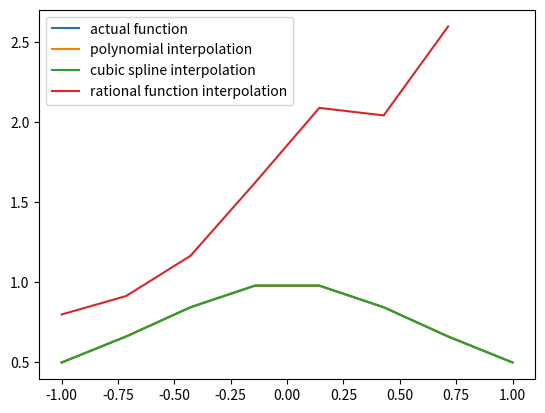

Recreate this plot in Python.
## PHYS512 Problem Set 1
# [redacted]
## ==========================
## Problem 4

# write function for polynomial, cubic spline, and rational function
# set number of points used for each method to be the same
# test the interpolation of cos(x) for each function between -pi/2 and pi/2
# repeat for Lorentzian between -1 and 1

import numpy as np
from matplotlib import pyplot as plt
from scipy import interpolate

## Polynomial Interpolation
def poly(func,x):
    y = func(x)

    X = np.empty([npt,npt])
    for i in range(npt):
        X[:,i]=x**i
    Xinv = np.linalg.inv(X)
    c = Xinv@y
    y_pred=X@c

    print('Error for polynomial: ',y-y_pred)
    
    return y_pred

## Cubic Spline Interpolation
def cubic_spline(func,x):                                
    y = func(x)
    xx = np.linspace(x[0],x[-1],npt)

    spln = interpolate.splrep(x,y)
    yy = interpolate.splev(xx,spln)

    print('Error for cubic spline: ',y-yy)
    
    return yy

## Rational Function Interpolation
def rat_eval(p,q,x):
    top = 0
    for i in range(len(p)):
        top = top+p[i]*x**i

    bot = 1
    for i in range(len(q)):
        bot = bot+q[i]*x**(i+1)

    return top/bot

def rat_fit(x,y,n,m):
    assert(len(x)==n+m-1)
    assert(len(y)==len(x))
    mat = np.zeros([n+m-1,n+m-1])

    for i in range(n):
        mat[:,i] = x**i

    for i in range(1,m):
        mat[:,i-1+n] = -y*x**i

    pars = np.dot(np.linalg.inv(mat),y)
    p = pars[:n]
    q = pars[n:]

    return p,q

def rat_inter(func,x,n,m):
    y = func(x)
    p,q = rat_fit(x,y,n,m)
    y_pred = rat_eval(p,q,x)

    print('Error for rational functions: ',y-y_pred)
    
    return y_pred

## ==============================
##  Testing Code:
## ==============================

def func1(x):
    return np.cos(x)

def func2(x):
    return 1/(1+x**2)

# def compare_interpolation(func,npt):
n = 4
m = 5
npt = n+m-1

# For cos(x) between -pi/2 and pi/2
x1 = np.linspace(-np.pi/2,np.pi/2,npt)
x2 = np.linspace(-1,1,npt)

## Function 1 - f(x) = cos(x)
# plt.plot(x1,func1(x1),label='actual function')
# plt.plot(x1,poly(func1,x1),label='polynomial interpolation')
# plt.plot(x1,cubic_spline(func1,x1),label='cubic spline interpolation')
# plt.plot(x1,rat_inter(func1,x1,n,m),label='rational function interpolation')

## Function 2 - f(x) = 1/(1+x**2)
plt.plot(x2,func2(x2),label='actual function')
plt.plot(x2,poly(func2,x2),label='polynomial interpolation')
plt.plot(x2,cubic_spline(func2,x2),label='cubic spline interpolation')
plt.plot(x2,rat_inter(func2,x2,n,m),label='rational function interpolation')

plt.legend()
plt.show()
